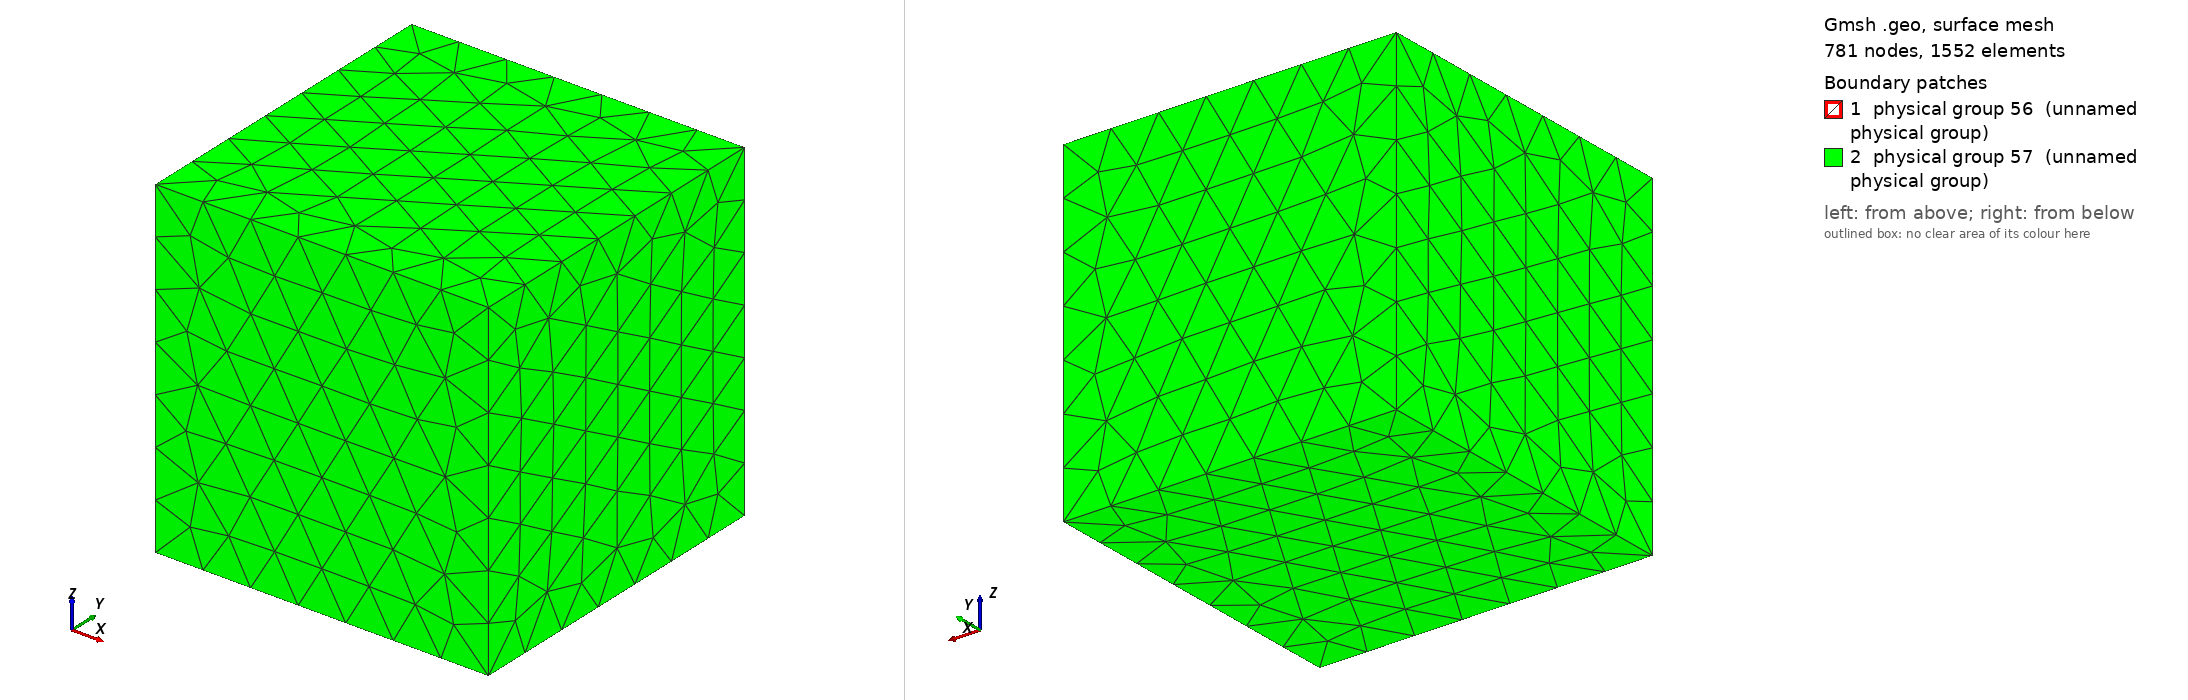

Gmsh geometry script, surface-meshed: 781 nodes, 1552 surface elements. Boundary patches (legend numbers): 1 physical group 56 (unnamed physical group), 2 physical group 57 (unnamed physical group). Left view from above one corner, right view from below the opposite corner. Legend entries are the model's physical surfaces. The drawing asked Gmsh for element sizes between 1% and 20% of the model's largest extent; the script's own settings can give other sizes.

=== SphereLowResolution.geo (drawn) ===
Point(1) = {1, 0, 0, 0.2};
Point(2) = {-1, 0, 0, 0.2};
Point(3) = {0, 1, 0, 0.2};
Point(4) = {0, -1, 0, 0.2};
Point(5) = {0, 0, 1, 0.2};
Point(6) = {0, 0, -1, 0.2};
Point(7) = {0, 0, 0, 0.2};
Point(8) = {-10, 10, 10, 3};
Point(9) = {10, 10, 10, 3};
Point(10) = {10, -10, 10, 3};
Point(11) = {10, -10, -10, 3};
Point(12) = {10, 10, -10, 3};
Point(13) = {-10, 10, -10, 3};
Point(14) = {-10, -10, -10, 3};
Point(15) = {-10, -10, 10, 3};
Circle (1) = {4, 7, 1};
Circle (2) = {4, 7, 5};
Circle (3) = {1, 7, 5};
Circle (4) = {4, 7, 2};
Circle (5) = {2, 7, 5};
Circle (6) = {2, 7, 3};
Circle (7) = {3, 7, 1};
Circle (8) = {6, 7, 3};
Circle (9) = {6, 7, 2};
Circle (10) = {6, 7, 4};
Circle (11) = {6, 7, 1};
Circle (12) = {3, 7, 5};
Line (13) = {8, 9};
Line (14) = {9, 12};
Line (15) = {12, 13};
Line (16) = {13, 8};
Line (17) = {8, 15};
Line (18) = {15, 10};
Line (19) = {10, 9};
Line (20) = {15, 14};
Line (21) = {14, 11};
Line (22) = {11, 10};
Line (23) = {11, 12};
Line (24) = {14, 13};
Line Loop (1) = {4, -9, 10};
Ruled Surface (1) = {1};
Line Loop (2) = {2, -5, -4};
Ruled Surface (2) = {2};
Line Loop (3) = {5, -12, -6};
Ruled Surface (3) = {3};
Line Loop (4) = {6, -8, 9};
Ruled Surface (4) = {4};
Line Loop (5) = {3, -2, 1};
Ruled Surface (5) = {5};
Line Loop (6) = {3, -12, 7};
Ruled Surface (6) = {6};
Line Loop (7) = {7, -11, 8};
Ruled Surface (7) = {7};
Line Loop (8) = {1, -11, 10};
Ruled Surface (8) = {8};
Line Loop (9) = {14, -23, 22, 19};
Plane Surface (9) = {9};
Line Loop (10) = {21, 22, -18, 20};
Plane Surface (10) = {10};
Line Loop (11) = {15, -24, 21, 23};
Plane Surface (11) = {11};
Line Loop (12) = {20, 24, 16, 17};
Plane Surface (12) = {12};
Line Loop (13) = {13, -19, -18, -17};
Plane Surface (13) = {13};
Line Loop (14) = {13, 14, 15, 16};
Plane Surface (14) = {14};
Surface Loop (1) = {10, 11, 14, 13, 12, 9, 2, 5, 6, 7, 4, 3, 1, 8};
Volume (1) = {1};
Physical Point (59) = {1, 2, 3, 4, 5, 6, 7, 8, 9, 10, 11, 12, 13, 14, 15};
Physical Line (60) = {1, 2, 3, 4, 5, 6, 7, 8, 9, 10, 11, 12, 13, 14, 15, 16, 17, 18, 19, 20, 21, 22, 23, 24};
Physical Surface (56) = {1, 2, 3, 4, 5, 6, 7, 8};
Physical Surface (57) = {9, 10, 11, 12, 13, 14};
Physical Volume (58) = {1};
